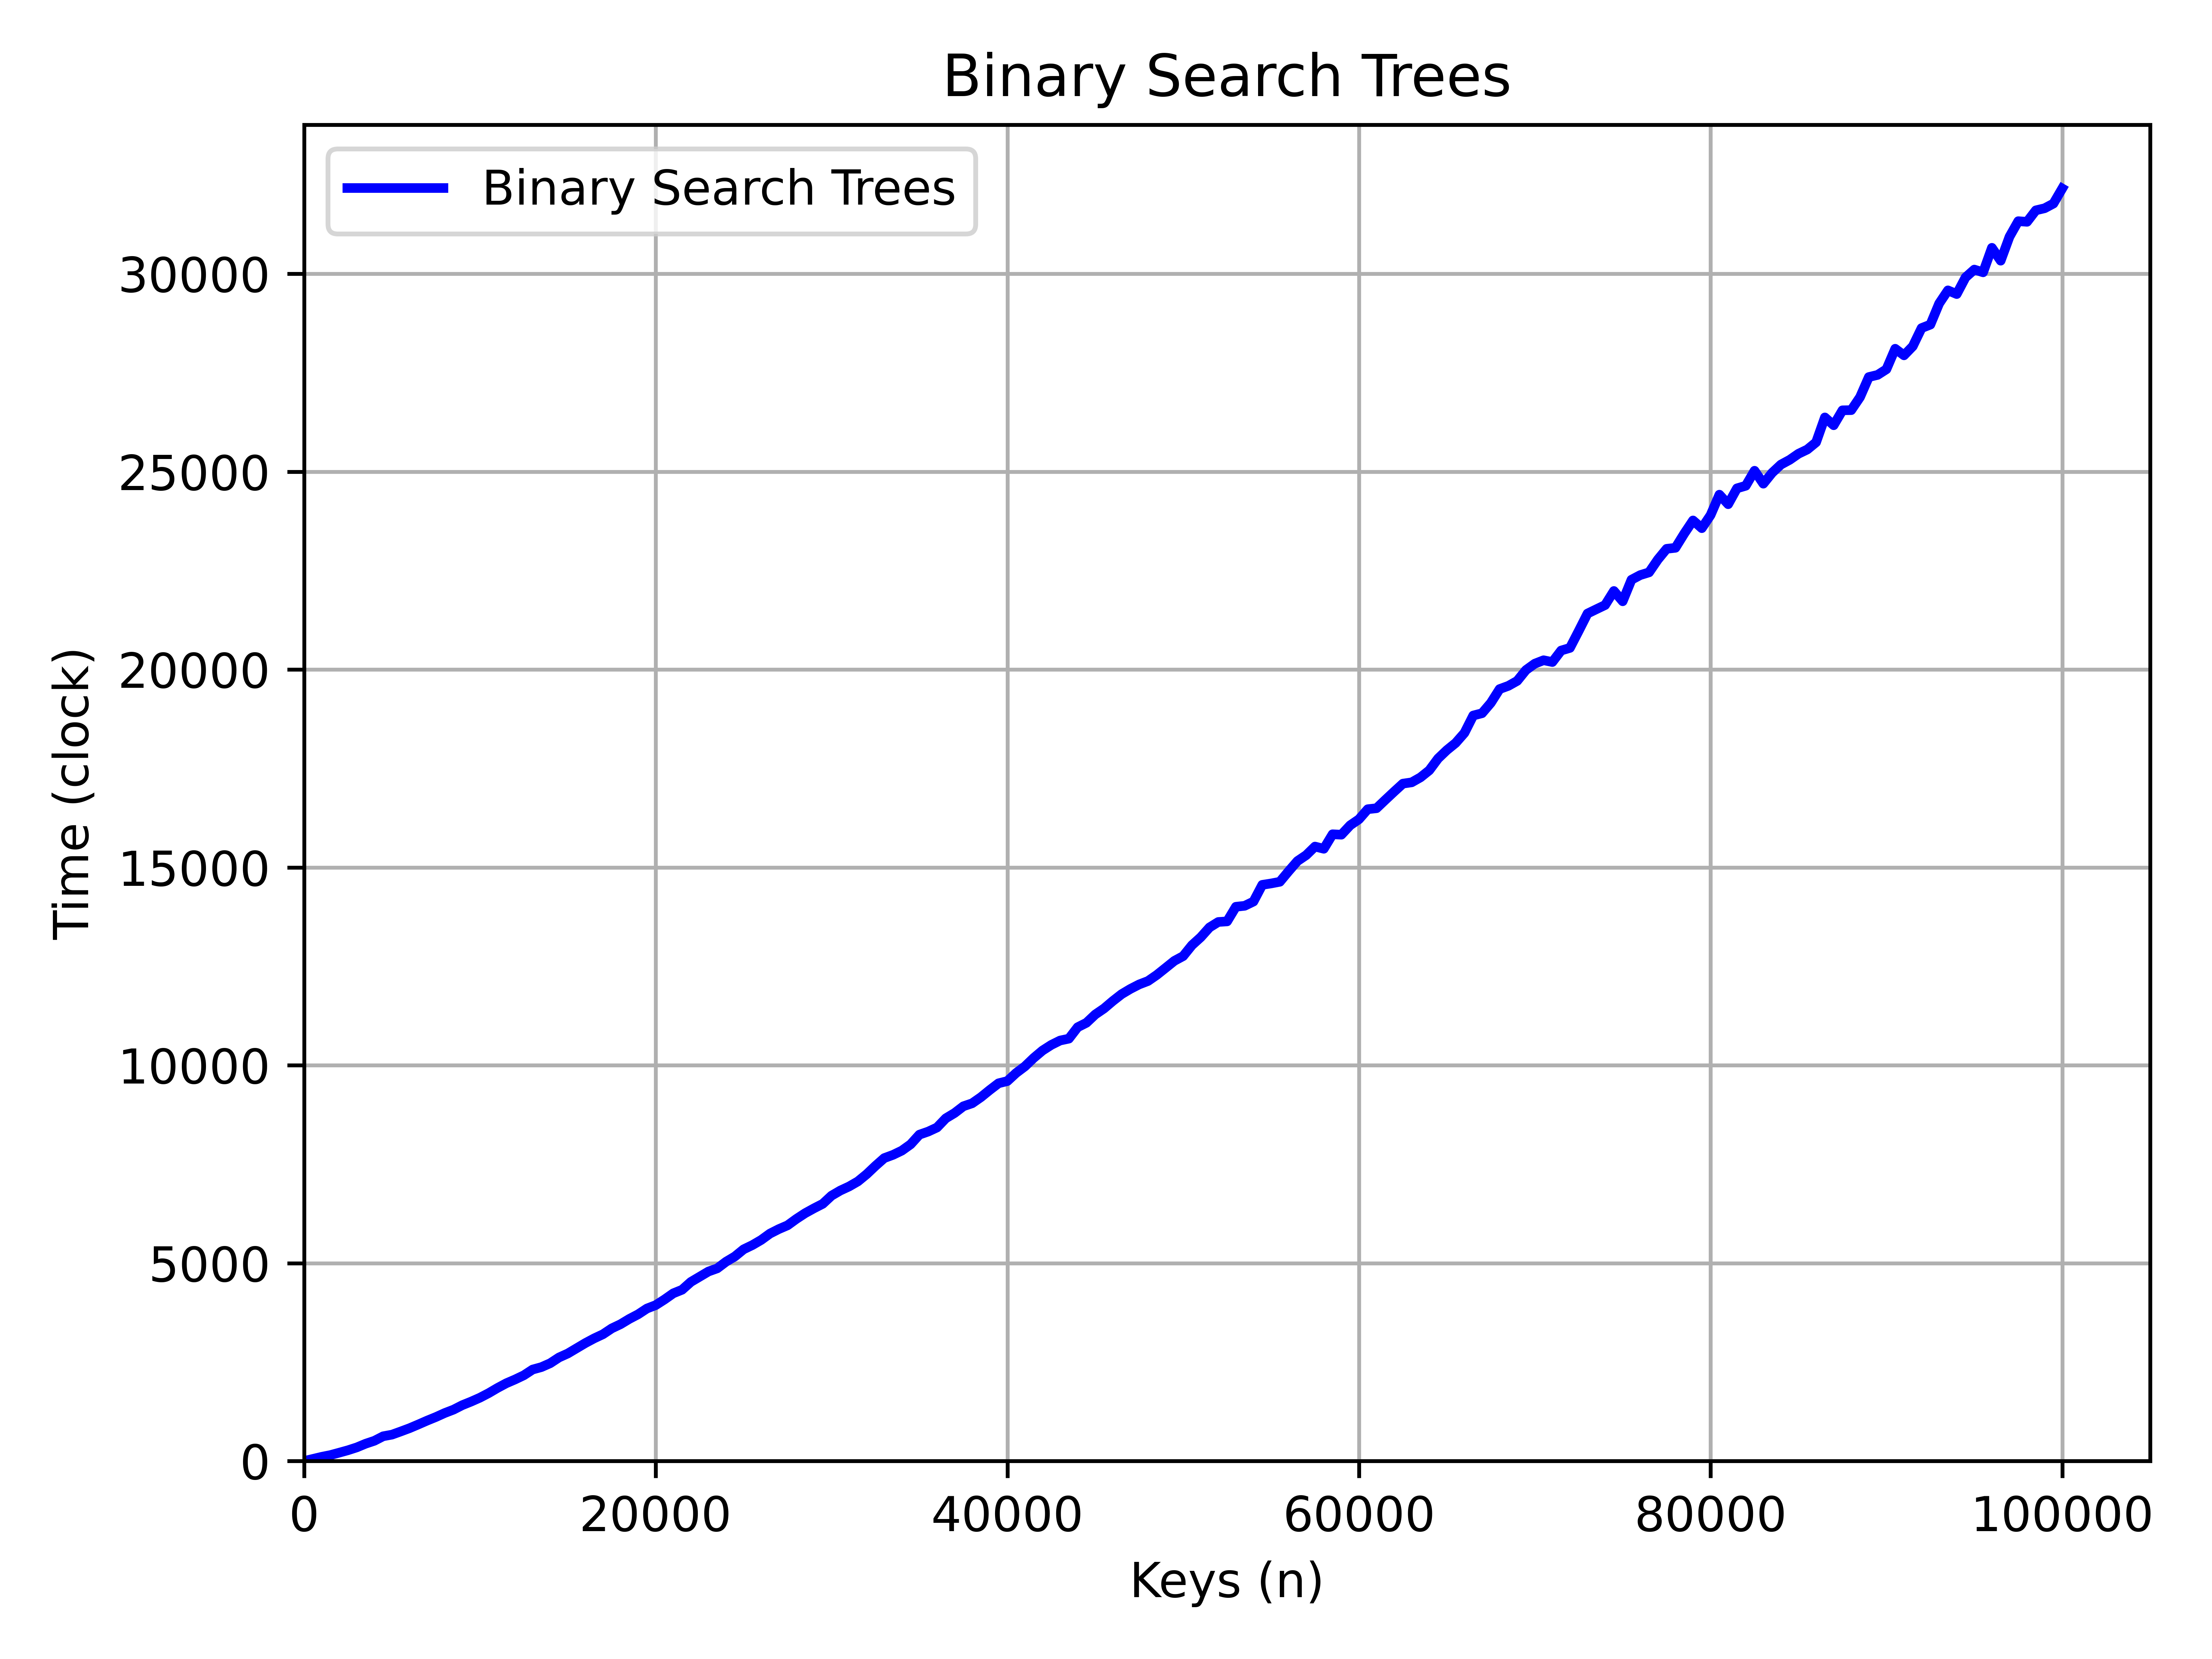

The file beside this chart, header and first rows:
Keys (n), Binary Search Trees
0, 0.23
500, 52.89
1000, 106.4
1500, 151
2000, 211.4
2500, 272.9
3000, 344.9
3500, 437.3
4000, 511.9
4500, 625.9
5000, 667
5500, 747.2
6000, 830.2
6500, 924.5
7000, 1022
7500, 1112
8000, 1213
8500, 1298
9000, 1412
9500, 1502
10000, 1600
10500, 1716
11000, 1846
11500, 1965
12000, 2061
12500, 2167
13000, 2312
13500, 2373
14000, 2471
14500, 2617
15000, 2717
15500, 2849
16000, 2981
16500, 3099
17000, 3204
17500, 3352
18000, 3457
18500, 3591
19000, 3708
19500, 3854
20000, 3940
20500, 4082
21000, 4238
21500, 4328
22000, 4526
22500, 4657
23000, 4789
23500, 4869
24000, 5036
24500, 5169
25000, 5350
25500, 5457
26000, 5586
26500, 5748
27000, 5860
27500, 5956
28000, 6118
28500, 6263
29000, 6385
29500, 6499
... 141 more rows
